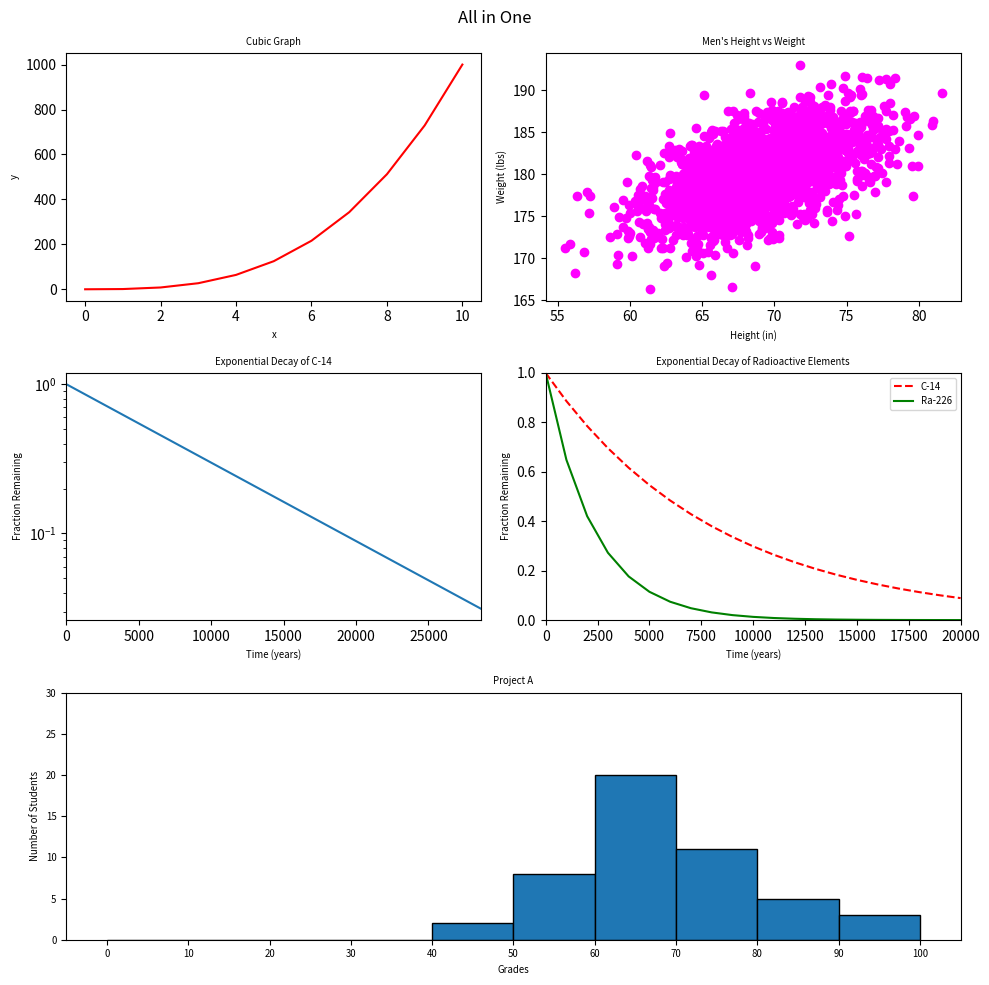

Source code (Python):
#!/usr/bin/env python3
import numpy as np
import matplotlib.pyplot as plt

y0 = np.arange(0, 11) ** 3

mean = [69, 0]
cov = [[15, 8], [8, 15]]
np.random.seed(5)
x1, y1 = np.random.multivariate_normal(mean, cov, 2000).T
y1 += 180

x2 = np.arange(0, 28651, 5730)
r2 = np.log(0.5)
t2 = 5730
y2 = np.exp((r2 / t2) * x2)

x3 = np.arange(0, 21000, 1000)
r3 = np.log(0.5)
t31 = 5730
t32 = 1600
y31 = np.exp((r3 / t31) * x3)
y32 = np.exp((r3 / t32) * x3)

np.random.seed(5)
student_grades = np.random.normal(68, 15, 50)

# Create 3 x 2 grid
plt.figure(figsize=(10, 10))

# Graph 1: Cubic line
plt.subplot(3, 2, 1)
plt.plot(y0, 'r-')
plt.xlabel('x', fontsize='x-small')
plt.ylabel('y', fontsize='x-small')
plt.title('Cubic Graph', fontsize='x-small')

# Graph 2: Height vs Weight
plt.subplot(3, 2, 2)
plt.scatter(x1, y1, color='magenta')
plt.xlabel('Height (in)', fontsize='x-small')
plt.ylabel('Weight (lbs)', fontsize='x-small')
plt.title("Men's Height vs Weight", fontsize='x-small')

# Graph 3: C-14 decay
plt.subplot(3, 2, 3)
plt.plot(x2, y2)
plt.xlabel('Time (years)', fontsize='x-small')
plt.ylabel('Fraction Remaining', fontsize='x-small')
plt.title('Exponential Decay of C-14', fontsize='x-small')
plt.yscale('log')
plt.xlim(0, 28650)

# Graph 4: Radioactive elements
plt.subplot(3, 2, 4)
plt.plot(x3, y31, 'r--', label='C-14')
plt.plot(x3, y32, 'g-', label='Ra-226')
plt.xlabel('Time (years)', fontsize='x-small')
plt.ylabel('Fraction Remaining', fontsize='x-small')
plt.title('Exponential Decay of Radioactive Elements', fontsize='x-small')
plt.xlim(0, 20000)
plt.ylim(0, 1)
plt.legend(loc='upper right', fontsize='x-small')

# Graph 5: Histogram - spans both columns
plt.subplot(3, 1, 3)
plt.hist(
    student_grades,
    bins=np.arange(0, 101, 10),
    edgecolor='black'
)
plt.xlabel('Grades', fontsize='x-small')
plt.ylabel('Number of Students', fontsize='x-small')
plt.title('Project A', fontsize='x-small')
plt.xticks(np.arange(0, 101, 10), fontsize='x-small')
plt.yticks(np.arange(0, 31, 5), fontsize='x-small')

# Figure title
plt.suptitle('All in One')

plt.tight_layout()
plt.show()
